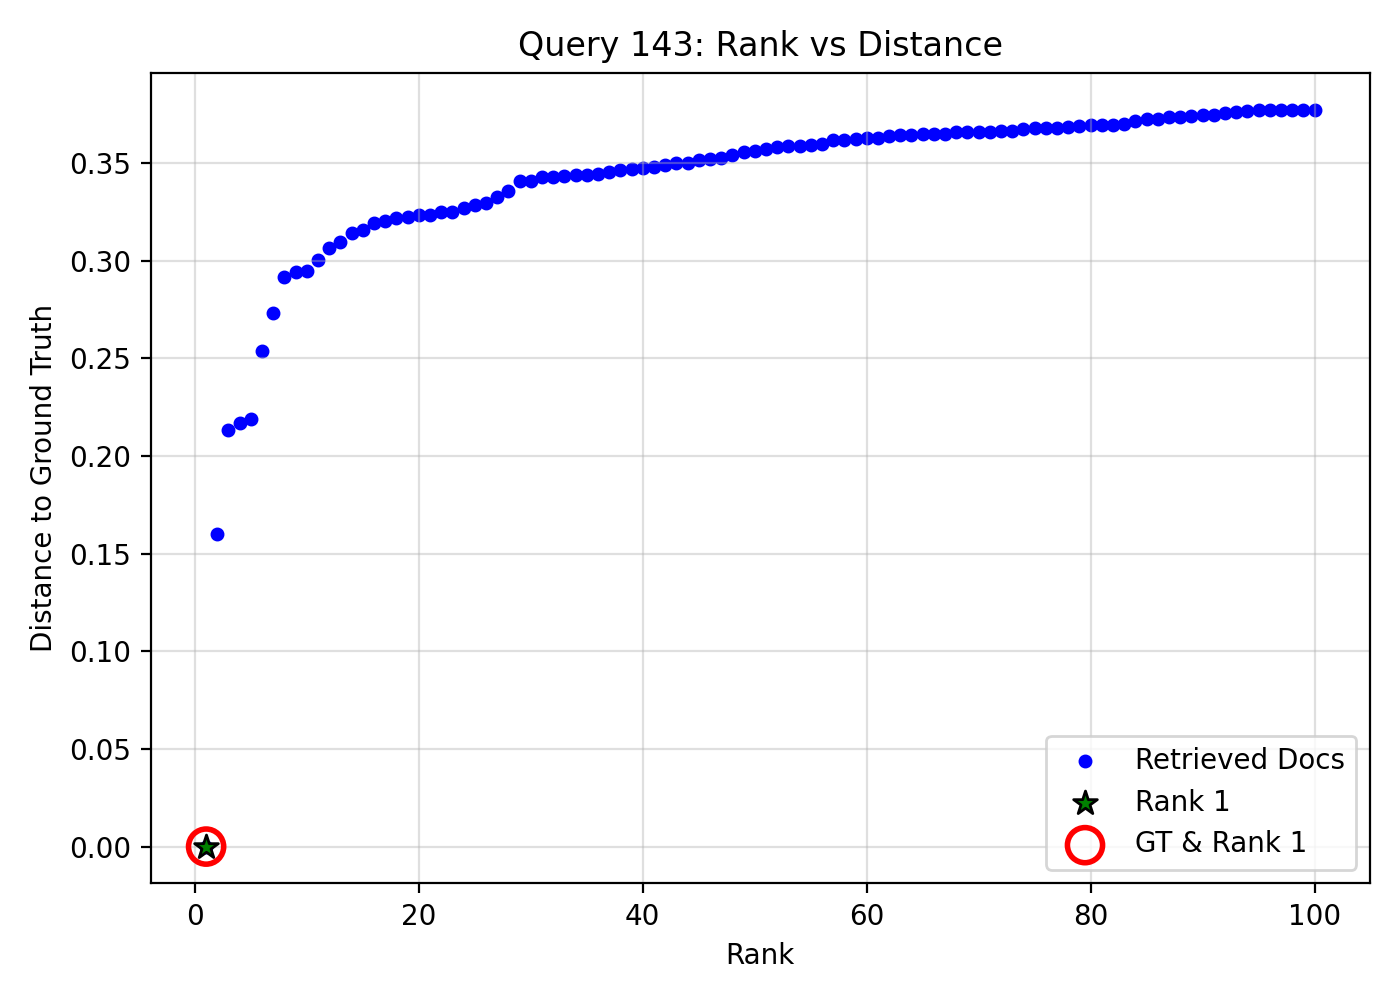

The file beside this chart, header and first rows:
query_idx, query_gt_id, doc_id, rank, distance, is_gt, is_rank_1
143, 10223070, fdf43dde-c7ed-44a3-ab4d-4dc09adb06a7, 1, 0.0, 1, 1
143, 10223070, 0b36869f-894d-4db9-81f6-218e82737ef5, 2, 0.16, 0, 0
143, 10223070, 1aba4460-7763-4fad-b9ef-f86f9ca45c01, 3, 0.2135, 0, 0
143, 10223070, e14bcb4a-989c-46a5-a12c-aa910946ddda, 4, 0.2171, 0, 0
143, 10223070, b4fa2d57-dd63-44f1-9b6b-5be114e02bb0, 5, 0.2191, 0, 0
143, 10223070, e67e88a8-358d-44e0-9d91-379f9d265c65, 6, 0.2539, 0, 0
143, 10223070, 51385181-6dd0-42ae-9660-6d5991db63c7, 7, 0.2733, 0, 0
143, 10223070, 7817ba40-e411-4c34-9298-01b303ff8f6c, 8, 0.2918, 0, 0
143, 10223070, 58ad3b2d-b98a-49bb-9d26-9884618b0e8e, 9, 0.2941, 0, 0
143, 10223070, 07cce4e6-6c0c-4e22-80d9-890d62d970b2, 10, 0.2949, 0, 0
143, 10223070, 686efe9d-6c7c-4d3d-8023-6604b3c32441, 11, 0.3004, 0, 0
143, 10223070, dc904155-655c-46f6-97ef-cc85510b97d2, 12, 0.3067, 0, 0
143, 10223070, 62eb154a-316f-4520-be40-4c9dd4a13736, 13, 0.3094, 0, 0
143, 10223070, 3002314a-31fc-4c1c-8892-590fb411052f, 14, 0.3144, 0, 0
143, 10223070, f1227f15-fe42-404e-b03c-a529f723931f, 15, 0.3159, 0, 0
143, 10223070, 0effe410-a670-465e-9973-3eface3bf8e7, 16, 0.3193, 0, 0
143, 10223070, e9d06f81-00b5-4382-96a5-0ac9cd8659c0, 17, 0.3204, 0, 0
143, 10223070, 3b12ce8a-417d-4bc6-bc79-c9949d0c2838, 18, 0.3221, 0, 0
143, 10223070, 664b2590-98fa-46b1-ab26-2febd9147401, 19, 0.3224, 0, 0
143, 10223070, 352311a1-966c-4d59-96c4-2672a63f960c, 20, 0.3234, 0, 0
143, 10223070, a1d2e985-cad9-4bb8-95eb-ba1d10fc78d8, 21, 0.3237, 0, 0
143, 10223070, 4d13936a-70f9-419f-bed7-f09755f82d41, 22, 0.3252, 0, 0
143, 10223070, b30a9349-ffe4-4ded-9cd6-4a94a8c22d8b, 23, 0.3252, 0, 0
143, 10223070, 47c03a52-1a8f-40cf-ae9c-5713d7947e9d, 24, 0.3273, 0, 0
143, 10223070, a8d714ed-0d43-43cf-8b9c-624123dc5d07, 25, 0.3288, 0, 0
143, 10223070, 211642ff-5eb7-4202-a571-28f929e82b70, 26, 0.3297, 0, 0
143, 10223070, 2d91997c-b85b-47b2-9723-3d4f8e445edb, 27, 0.3329, 0, 0
143, 10223070, 0cda0e5b-9e98-46f5-9d5a-018afdc2c199, 28, 0.3356, 0, 0
143, 10223070, a03e13ad-3b74-4f4a-bfa3-841db55ef49f, 29, 0.3409, 0, 0
143, 10223070, b6624f5b-8a16-4fd5-b785-b27c3215e65f, 30, 0.3409, 0, 0
143, 10223070, 4d1a53fc-d16c-4255-9c87-049a49f97cdb, 31, 0.3429, 0, 0
143, 10223070, accd277e-6c45-4a67-930f-9fb46a6e17f1, 32, 0.3429, 0, 0
143, 10223070, d8cd1fb5-37cf-4f63-bec5-dd72cd4b6258, 33, 0.3436, 0, 0
143, 10223070, aea01bd1-3ee5-4896-a480-57559530a689, 34, 0.3438, 0, 0
143, 10223070, 06d27db3-8e3d-4e65-ba44-d515c50aa35b, 35, 0.3442, 0, 0
143, 10223070, 4b51f38b-0b75-42df-8d84-13d66c622c8a, 36, 0.3446, 0, 0
143, 10223070, ea8957fb-88fa-44f4-9a30-444c323dc9d4, 37, 0.3455, 0, 0
143, 10223070, 59162de3-fc6c-490f-9c88-5041714f8161, 38, 0.3466, 0, 0
143, 10223070, 98b40cae-1443-4f92-afe8-9d96a9581adc, 39, 0.3469, 0, 0
143, 10223070, 92c7968e-3645-44ac-b614-5995185f0893, 40, 0.3473, 0, 0
143, 10223070, daaf6e0c-312a-406d-9698-ff11531a4af8, 41, 0.3483, 0, 0
143, 10223070, 9bbb9d2c-2a32-4bf6-8e98-4c467407abb6, 42, 0.3489, 0, 0
143, 10223070, 5f2bc7e0-1643-450b-91fa-04d2d0af9715, 43, 0.3498, 0, 0
143, 10223070, 335c45ad-c153-4c78-bb0b-ffaff257de04, 44, 0.3499, 0, 0
143, 10223070, 163ade02-968b-4645-ba05-727d05edfb17, 45, 0.3515, 0, 0
143, 10223070, c4334a08-8c6a-460b-aff6-8e93b6280827, 46, 0.3519, 0, 0
143, 10223070, 323c1b9e-e874-4682-ac3a-28f1b7c0ed32, 47, 0.3525, 0, 0
143, 10223070, 3e37812e-4429-4a4f-b1e8-d846b74c8c87, 48, 0.3543, 0, 0
143, 10223070, f09bedcc-6f7b-4796-8326-542433ee0188, 49, 0.3558, 0, 0
143, 10223070, 6d9d498b-42f2-40e6-bb15-09f47ebb7a0d, 50, 0.3563, 0, 0
143, 10223070, 51ba99a6-de91-4b4d-a3b8-464e554187e9, 51, 0.3571, 0, 0
143, 10223070, ec1b0379-3f91-40d2-a0c3-0e3348d20abd, 52, 0.3581, 0, 0
143, 10223070, e2a4911f-7adc-4985-a525-797600158c86, 53, 0.3586, 0, 0
143, 10223070, 0cabc39d-ed23-440f-b0a3-ac6aa340d667, 54, 0.3589, 0, 0
143, 10223070, 3aa1cf36-cf63-4847-a2d2-ffea5939688e, 55, 0.3594, 0, 0
143, 10223070, 23bc7c53-8eaf-4936-a541-893b5fb62e51, 56, 0.3599, 0, 0
143, 10223070, befc4a01-c68c-43b3-83a9-9f6eb0da3a8e, 57, 0.3619, 0, 0
143, 10223070, 3f34ef05-e1a5-4773-b277-98a8a115df84, 58, 0.3621, 0, 0
143, 10223070, fda41230-a6e1-4509-a18a-d32d7923c3dd, 59, 0.3622, 0, 0
143, 10223070, 9566867f-0f5a-4ee0-a595-4a7e4ede8c78, 60, 0.3626, 0, 0
... 40 more rows
